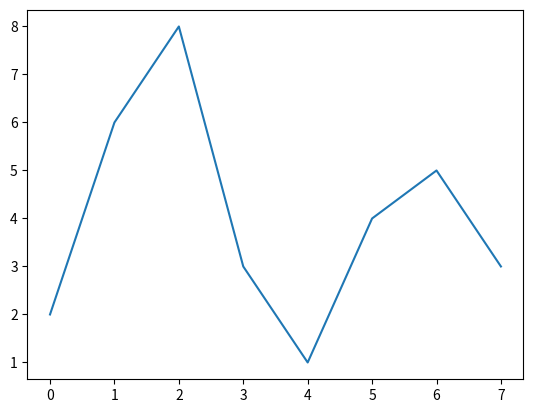

Here is the Python script that generated this plot:
import matplotlib.pyplot as plt
import numpy as np

# this is a comment

x = np.array([2,6,8,3,1,4,5,3])

plt.plot(x)

plt.show()